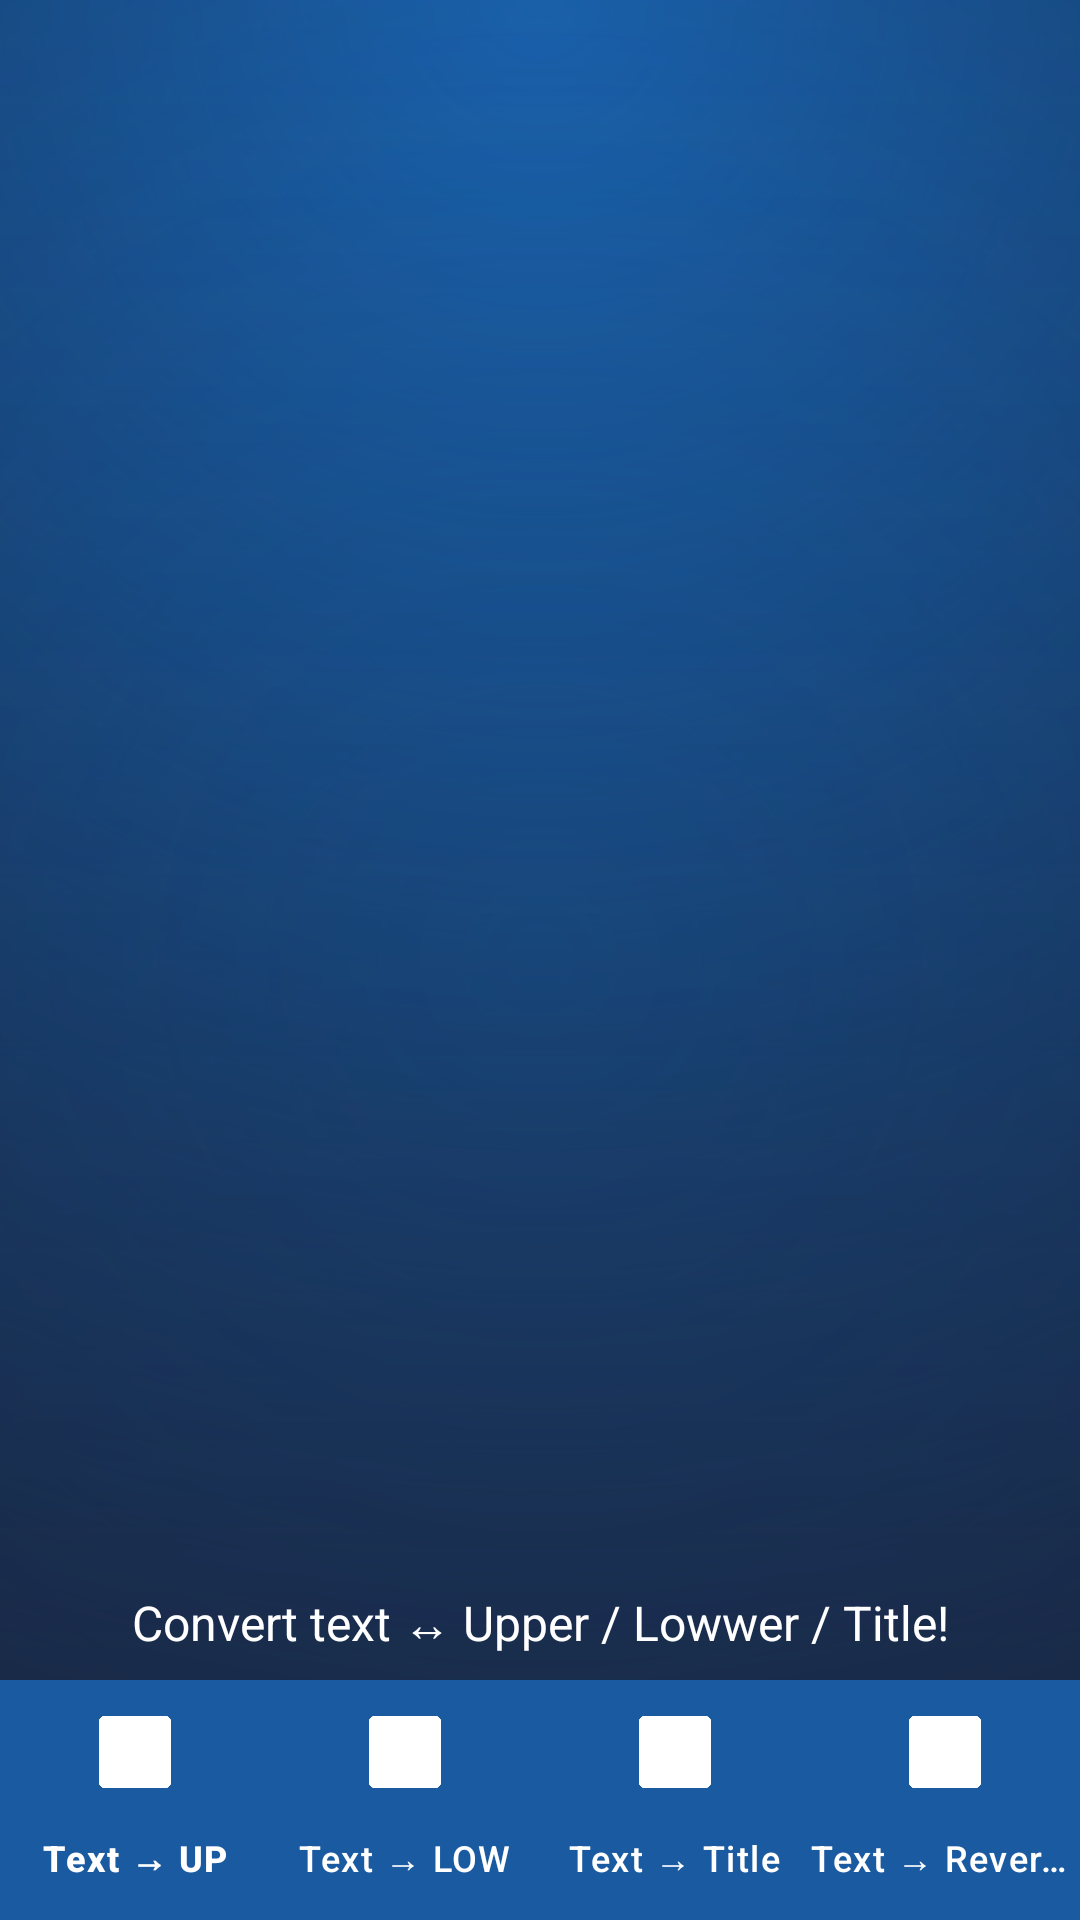

Reconstruct the res/layout file that produces this screen, plus the resources it refers to.
<!-- AndroidManifest.xml: application theme Theme.CaseMaster -->
<!-- res/layout/activity_main.xml -->
<?xml version="1.0" encoding="utf-8"?>
<androidx.constraintlayout.widget.ConstraintLayout
    xmlns:android="http://schemas.android.com/apk/res/android"
    xmlns:app="http://schemas.android.com/apk/res-auto"
    android:id="@+id/main"
    android:layout_width="match_parent"
    android:layout_height="match_parent"
    android:background="@drawable/bg_background">

    
    <FrameLayout
        android:id="@+id/fragment_container"
        android:layout_width="0dp"
        android:layout_height="0dp"
        app:layout_constraintTop_toTopOf="parent"
        app:layout_constraintBottom_toTopOf="@+id/bottomInstruction"
        app:layout_constraintStart_toStartOf="parent"
        app:layout_constraintEnd_toEndOf="parent"/>

    
    <TextView
        android:id="@+id/bottomInstruction"
        android:layout_width="0dp"
        android:layout_height="wrap_content"
        android:text="Convert text ↔ Upper / Lowwer / Title!"
        android:textColor="@android:color/white"
        android:textSize="16sp"
        android:gravity="center"
        android:padding="8dp"
        app:layout_constraintBottom_toTopOf="@+id/bottomNavigation"
        app:layout_constraintStart_toStartOf="parent"
        app:layout_constraintEnd_toEndOf="parent"/>

    
    <com.google.android.material.bottomnavigation.BottomNavigationView
        android:id="@+id/bottomNavigation"
        android:layout_width="0dp"
        android:layout_height="wrap_content"
        android:background="@color/primary"
        app:menu="@menu/bottom_nav_menu"
        app:labelVisibilityMode="labeled"
        app:itemIconTint="@color/white"
        app:itemTextColor="@color/white"
        app:layout_constraintBottom_toBottomOf="parent"
        app:layout_constraintStart_toStartOf="parent"
        app:layout_constraintEnd_toEndOf="parent"/>

</androidx.constraintlayout.widget.ConstraintLayout>
<!-- resources referenced by this layout -->
<resources>
  <color name="primary">#195aa0</color>
  <color name="white">#FFFFFFFF</color>
  <!-- drawable bg_background (drawable) -->
  <?xml version="1.0" encoding="utf-8"?>
  <layer-list xmlns:android="http://schemas.android.com/apk/res/android">
  
      
      <item>
          <shape android:shape="rectangle">
              <gradient
                  android:type="linear"
                  android:angle="270"
                  android:startColor="#101C32"
                  android:endColor="#253354" />
          </shape>
      </item>
  
      
      <item android:top="0dp" android:bottom="0dp">
          <shape android:shape="rectangle">
              <gradient
                  android:type="radial"
                  android:gradientRadius="650dp"
                  android:centerX="50%"
                  android:centerY="0%"
                  android:startColor="#1976D2"
                  android:endColor="#00FFD700"/>
          </shape>
      </item>
  
      
      <item>
          <shape android:shape="rectangle">
              <gradient
                  android:type="radial"
                  android:gradientRadius="1200dp"
                  android:centerX="50%"
                  android:centerY="50%"
                  android:startColor="#00000000"
                  android:endColor="#18213A"/>
          </shape>
      </item>
  
      
      <item android:gravity="bottom">
          <shape android:shape="rectangle">
              <gradient
                  android:type="linear"
                  android:angle="90"
                  android:startColor="#660B1930"
                  android:endColor="#00000000"/>
          </shape>
      </item>
  
  </layer-list>
  <style name="Theme.CaseMaster" parent="Base.Theme.CaseMaster" />
  <style name="Base.Theme.CaseMaster" parent="Theme.Material3.Light.NoActionBar">
          <item name="colorPrimary">@color/primary</item>
          <item name="android:statusBarColor">@color/primary</item>
          <item name="android:windowLightStatusBar">false</item>
      </style>
</resources>
